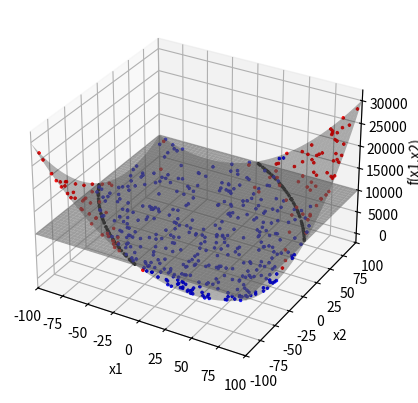
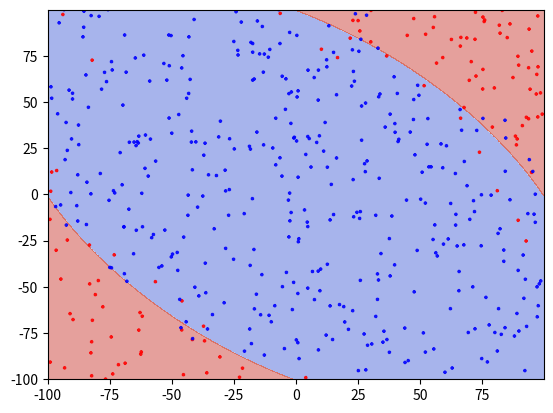

Reproduce these figures in Python, in order.
import numpy as np
import pandas as pd
import matplotlib.pyplot as plt
from matplotlib import cm

limite_eixos = 100
a, b = np.meshgrid(np.arange(-limite_eixos, limite_eixos, 0.1),
                   np.arange(-limite_eixos, limite_eixos, 0.1))
x1 = a.ravel()
x2 = b.ravel()

# função a ser estudada
beta0 = 1
beta1 = 1
beta2 = 1
beta12 = 1
beta11 = 1
beta22 = 1
Y = np.around(beta0 + beta1*x1 + beta2*x2 + beta12*x1*x2 + beta11*x1**2 + beta22*x2**2)

#plano que define o target
corte = 10000

# cria target q é a variável a ser , dependendo da superfície
target = np.empty(len(x1), dtype=int)
target_real = np.empty(len(x1), dtype=int)
cor = np.empty(len(x1), dtype=object)
cor_real = np.empty(len(x1), dtype=object)
erro = Y.mean()/3 #valor da aletorização - ruído não explicado pelo modelo

#simula reposta aleatória
for i in range(len(Y)):
    if Y[i] + np.random.normal(0, erro) > corte:
        target[i] = 1
        cor[i] = 'red'
    else:
        target[i] = 0
        cor[i] = 'blue'
#calcula o valor real sem aleatoriedade para gráfico de contorno
for i in range(len(Y)):
    if Y[i] > corte:
        target_real[i] = 1
        cor_real[i]='red'
    else:
        target_real[i] = 0
        cor_real[i] = 'blue'

# cria uma base para modelo
base = pd.DataFrame({'x1': x1, 'x2': x2, 'Y': Y, 'target': target, 'cor': cor})
base_plot = base.sample(10000)
amostra = base.sample(500)


# cria base do plano cortado
pontos_plano_cortado = base[base['Y'] == corte]
hiperplano_corte = np.zeros(a.size).reshape(a.shape)+corte

# ############################# GRAFICO 3D Com corte threshold ##############################
fig = plt.figure()
ax = fig.add_subplot(111, projection='3d')
#ax.scatter(base_plot['x1'], base_plot['x2'], base_plot['Y'], c=base_plot['target'], cmap=plt.cm.coolwarm, marker='.', s=1, alpha=0.1, label='superficie')
ax.scatter(pontos_plano_cortado['x1'], pontos_plano_cortado['x2'], pontos_plano_cortado['Y'], c='black', marker='o', s=2, alpha=0.9, label='hiperplano')
ax.plot_surface(a, b, hiperplano_corte, alpha=0.6, color = 'gray') #plano do corte
ax.plot_surface(a, b, Y.reshape(a.shape), alpha=0.3, color='black') #curva toda
ax.scatter(amostra['x1'], amostra['x2'], amostra['Y'], c=amostra['cor'], marker='x', s=3, alpha=0.9)

ax.set_xlabel('x1')
ax.set_xlim(-limite_eixos, limite_eixos)
ax.set_ylabel('x2')
ax.set_ylim(-limite_eixos, limite_eixos)
ax.set_zlabel('f(x1,x2)')
# ax.legend()
plt.show()


# ############################# GRAFICO 2D do hiperplano  ##############################
fig2 = plt.figure()
ax2 = fig2.add_subplot(111)
# ax2.scatter(plano_cortado['x1'], plano_cortado['x2'], marker='o')
ax2.contourf(a, b, target_real.reshape(a.shape), cmap=plt.cm.coolwarm, alpha=0.5)
ax2.scatter(amostra['x1'], amostra['x2'], c=amostra['cor'], marker='x', s=3, alpha=0.9)
# ax.xlabel('x1')
# ax.ylabel('x2')
# ax.gca().set_aspect('equal')

plt.show()
